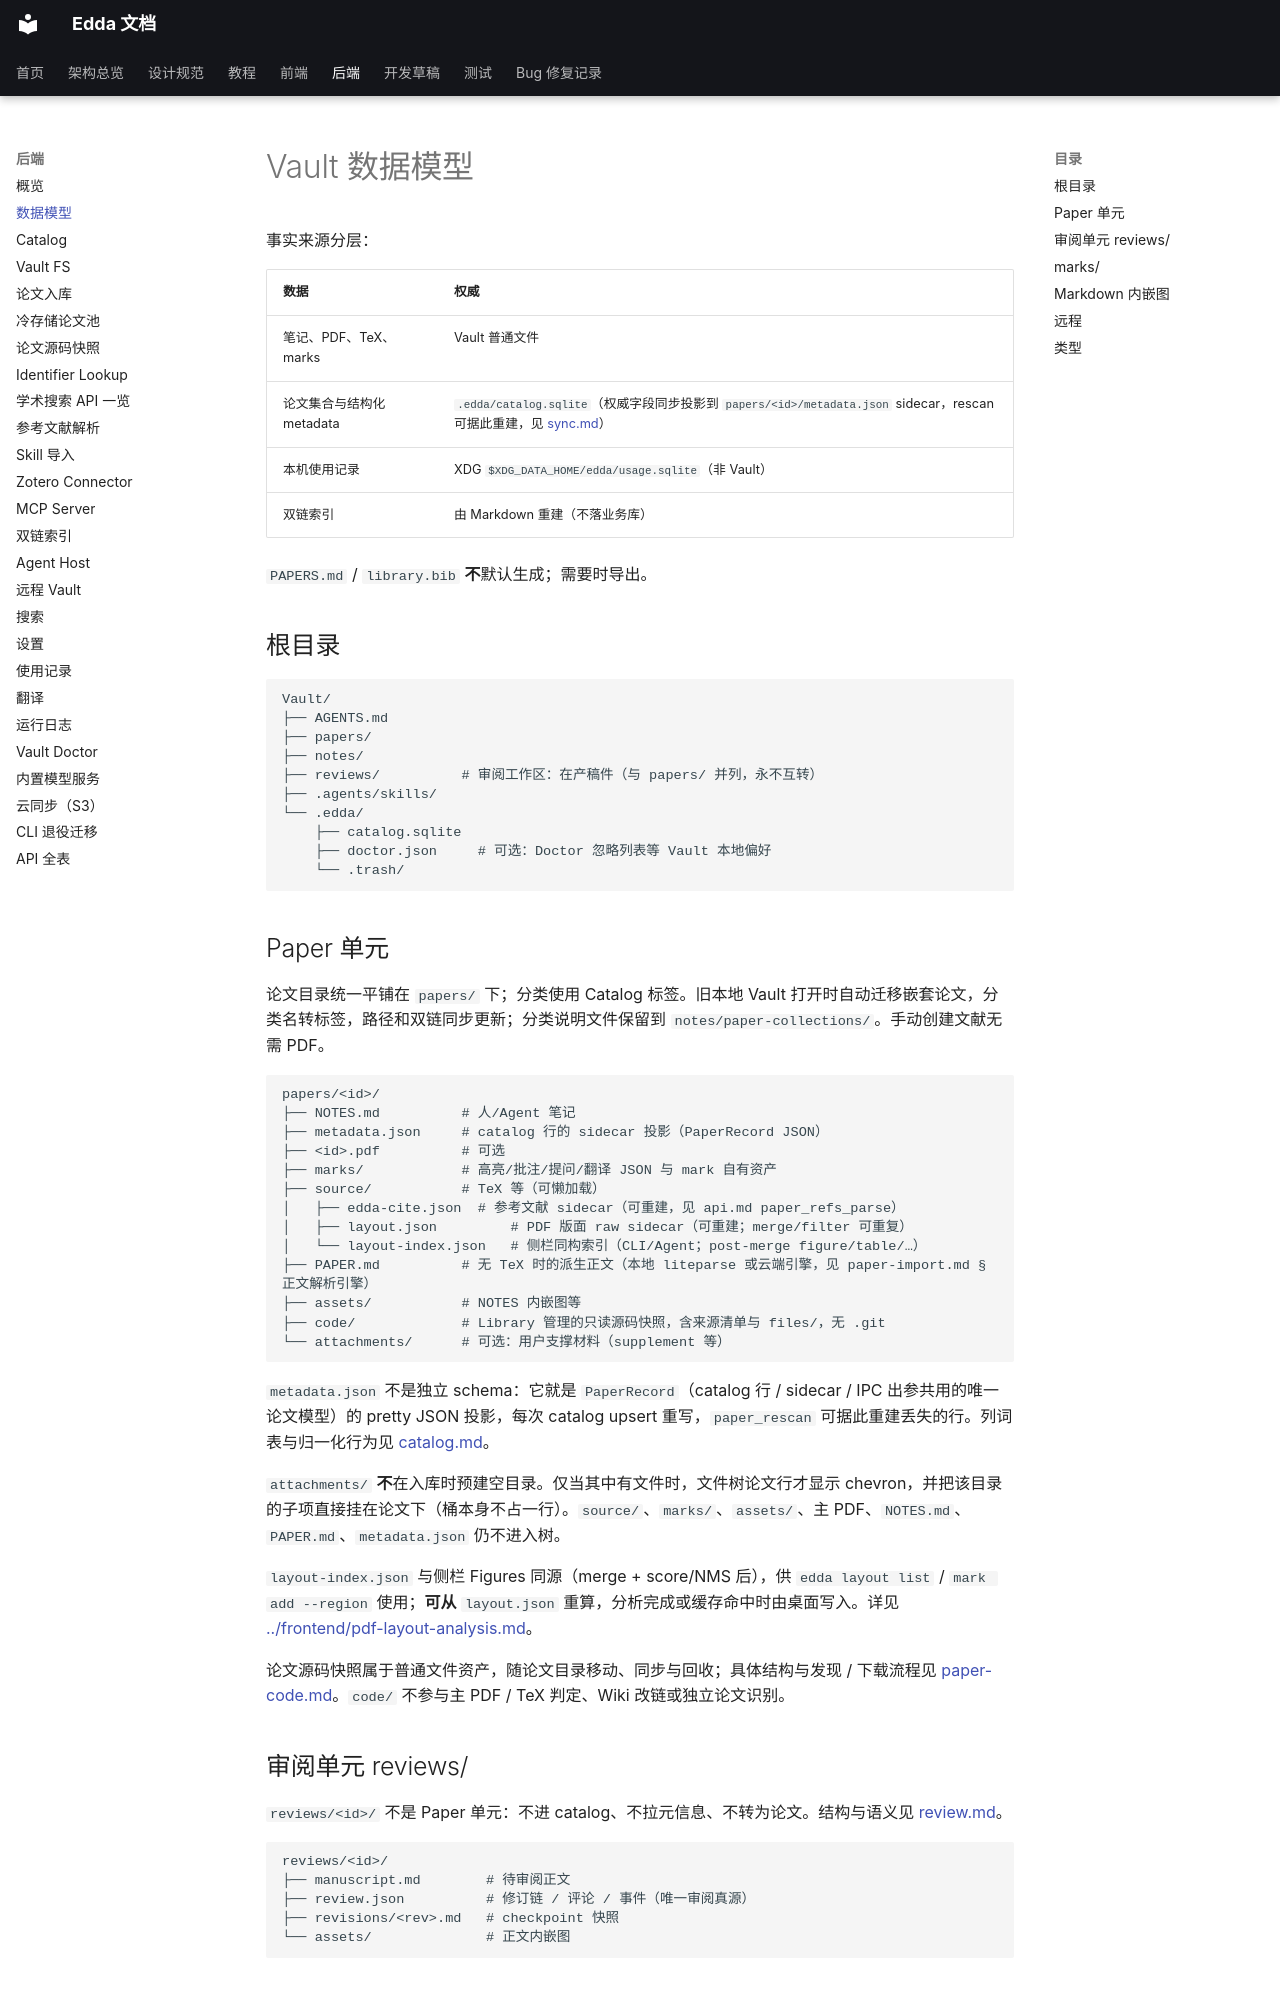

repository: Becomingw/Margin-Next · page: backend/data-model/index.html · generator: mkdocs

# Vault 数据模型

事实来源分层：

| 数据 | 权威 |
|---|---|
| 笔记、PDF、TeX、marks | Vault 普通文件 |
| 论文集合与结构化 metadata | `.edda/catalog.sqlite`（权威字段同步投影到 `papers/<id>/metadata.json` sidecar，rescan 可据此重建，见 [sync.md](sync.md)） |
| 本机使用记录 | XDG `$XDG_DATA_HOME/edda/usage.sqlite`（非 Vault） |
| 双链索引 | 由 Markdown 重建（不落业务库） |

`PAPERS.md` / `library.bib` **不**默认生成；需要时导出。

## 根目录

```text
Vault/
├── AGENTS.md
├── papers/
├── notes/
├── reviews/          # 审阅工作区：在产稿件（与 papers/ 并列，永不互转）
├── .agents/skills/
└── .edda/
    ├── catalog.sqlite
    ├── doctor.json     # 可选：Doctor 忽略列表等 Vault 本地偏好
    └── .trash/
```

## Paper 单元

论文目录统一平铺在 `papers/` 下；分类使用 Catalog 标签。旧本地 Vault 打开时自动迁移嵌套论文，分类名转标签，路径和双链同步更新；分类说明文件保留到 `notes/paper-collections/`。手动创建文献无需 PDF。

```text
papers/<id>/
├── NOTES.md          # 人/Agent 笔记
├── metadata.json     # catalog 行的 sidecar 投影（PaperRecord JSON）
├── <id>.pdf          # 可选
├── marks/            # 高亮/批注/提问/翻译 JSON 与 mark 自有资产
├── source/           # TeX 等（可懒加载）
│   ├── edda-cite.json  # 参考文献 sidecar（可重建，见 api.md paper_refs_parse）
│   ├── layout.json         # PDF 版面 raw sidecar（可重建；merge/filter 可重复）
│   └── layout-index.json   # 侧栏同构索引（CLI/Agent；post-merge figure/table/…）
├── PAPER.md          # 无 TeX 时的派生正文（本地 liteparse 或云端引擎，见 paper-import.md § 正文解析引擎）
├── assets/           # NOTES 内嵌图等
├── code/             # Library 管理的只读源码快照，含来源清单与 files/，无 .git
└── attachments/      # 可选：用户支撑材料（supplement 等）
```

`metadata.json` 不是独立 schema：它就是 `PaperRecord`（catalog 行 / sidecar / IPC 出参共用的唯一论文模型）的 pretty JSON 投影，每次 catalog upsert 重写，`paper_rescan` 可据此重建丢失的行。列词表与归一化行为见 [catalog.md](catalog.md)。

`attachments/` **不**在入库时预建空目录。仅当其中有文件时，文件树论文行才显示 chevron，并把该目录的子项直接挂在论文下（桶本身不占一行）。`source/`、`marks/`、`assets/`、主 PDF、`NOTES.md`、`PAPER.md`、`metadata.json` 仍不进入树。

`layout-index.json` 与侧栏 Figures 同源（merge + score/NMS 后），供 `edda layout list` / `mark add --region` 使用；**可从** `layout.json` 重算，分析完成或缓存命中时由桌面写入。详见 [../frontend/pdf-layout-analysis.md](../frontend/pdf-layout-analysis.md)。

论文源码快照属于普通文件资产，随论文目录移动、同步与回收；具体结构与发现 / 下载流程见
[paper-code.md](paper-code.md)。`code/` 不参与主 PDF / TeX 判定、Wiki 改链或独立论文识别。
